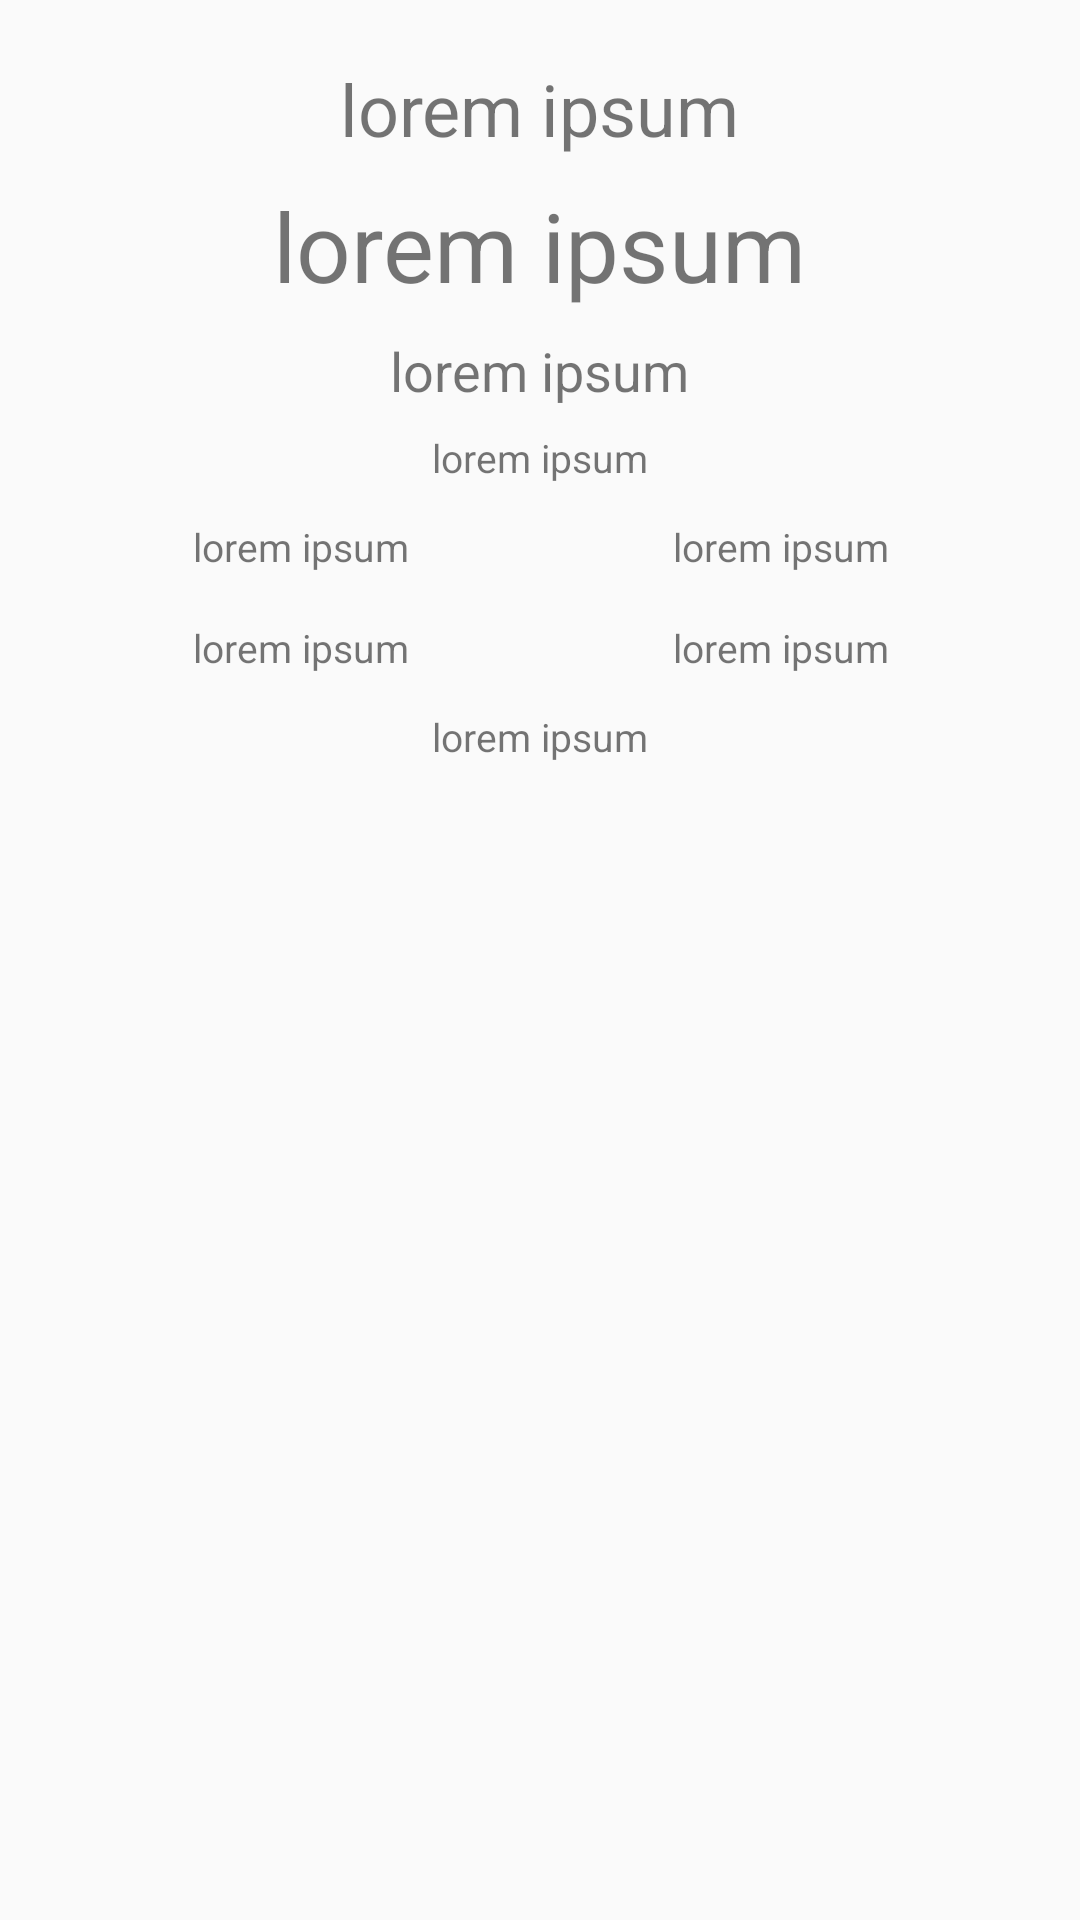

Here is an Android app screen rendered from its layout file. Give the layout XML and the strings, colors and styles it references.
<!-- AndroidManifest.xml: application theme Theme.AppCompat.Light.NoActionBar -->
<!-- res/layout/fragment_details.xml -->
<?xml version="1.0" encoding="utf-8"?>
<ScrollView xmlns:android="http://schemas.android.com/apk/res/android"
            android:layout_width="match_parent"
            android:layout_height="match_parent">

    <LinearLayout
        android:layout_width="match_parent"
        android:layout_height="wrap_content"
        android:clipToPadding="false"
        android:gravity="center_horizontal"
        android:orientation="vertical"
        android:padding="16dp">

        <TextView
            android:id="@+id/fragment_details_tv_city_name"
            android:layout_width="wrap_content"
            android:layout_height="wrap_content"
            android:layout_margin="4dp"
            android:text="@string/simple_lorem_ipsum"
            android:textSize="24sp"/>

        <TextView
            android:id="@+id/fragment_details_tv_temperature"
            android:layout_width="wrap_content"
            android:layout_height="wrap_content"
            android:layout_margin="4dp"
            android:text="@string/simple_lorem_ipsum"
            android:textSize="32sp"/>

        <TextView
            android:id="@+id/fragment_details_tv_summary"
            android:layout_width="wrap_content"
            android:layout_height="wrap_content"
            android:layout_margin="4dp"
            android:text="@string/simple_lorem_ipsum"
            android:textSize="18sp"/>

        <TextView
            android:id="@+id/fragment_details_tv_wind"
            android:layout_width="wrap_content"
            android:layout_height="wrap_content"
            android:layout_margin="4dp"
            android:text="@string/simple_lorem_ipsum"
            android:textSize="13sp"/>

        <LinearLayout
            android:layout_width="match_parent"
            android:layout_height="wrap_content"
            android:layout_margin="4dp"
            android:orientation="horizontal">

            <TextView
                android:id="@+id/fragment_details_tv_pressure"
                android:layout_width="0dip"
                android:layout_height="wrap_content"
                android:layout_margin="4dp"
                android:layout_weight="1"
                android:gravity="center_horizontal"
                android:text="@string/simple_lorem_ipsum"
                android:textSize="13sp"/>

            <TextView
                android:id="@+id/fragment_details_tv_humminidy"
                android:layout_width="0dip"
                android:layout_height="wrap_content"
                android:layout_margin="4dp"
                android:layout_weight="1"
                android:gravity="center_horizontal"
                android:text="@string/simple_lorem_ipsum"
                android:textSize="13sp"/>

        </LinearLayout>

        <LinearLayout
            android:layout_width="match_parent"
            android:layout_height="wrap_content"
            android:layout_margin="4dp"
            android:orientation="horizontal">

            <TextView
                android:id="@+id/fragment_details_tv_sunrise"
                android:layout_width="0dip"
                android:layout_height="wrap_content"
                android:layout_margin="4dp"
                android:layout_weight="1"
                android:gravity="center_horizontal"
                android:text="@string/simple_lorem_ipsum"
                android:textSize="13sp"/>

            <TextView
                android:id="@+id/fragment_details_tv_sunset"
                android:layout_width="0dip"
                android:layout_height="wrap_content"
                android:layout_margin="4dp"
                android:layout_weight="1"
                android:gravity="center_horizontal"
                android:text="@string/simple_lorem_ipsum"
                android:textSize="13sp"/>

        </LinearLayout>

        <TextView
            android:id="@+id/fragment_details_tv_update_time"
            android:layout_width="wrap_content"
            android:layout_height="wrap_content"
            android:layout_margin="4dp"
            android:text="@string/simple_lorem_ipsum"
            android:textSize="13sp"/>

    </LinearLayout>

</ScrollView>
<!-- resources referenced by this layout -->
<resources>
  <string name="simple_lorem_ipsum">lorem ipsum</string>
</resources>
